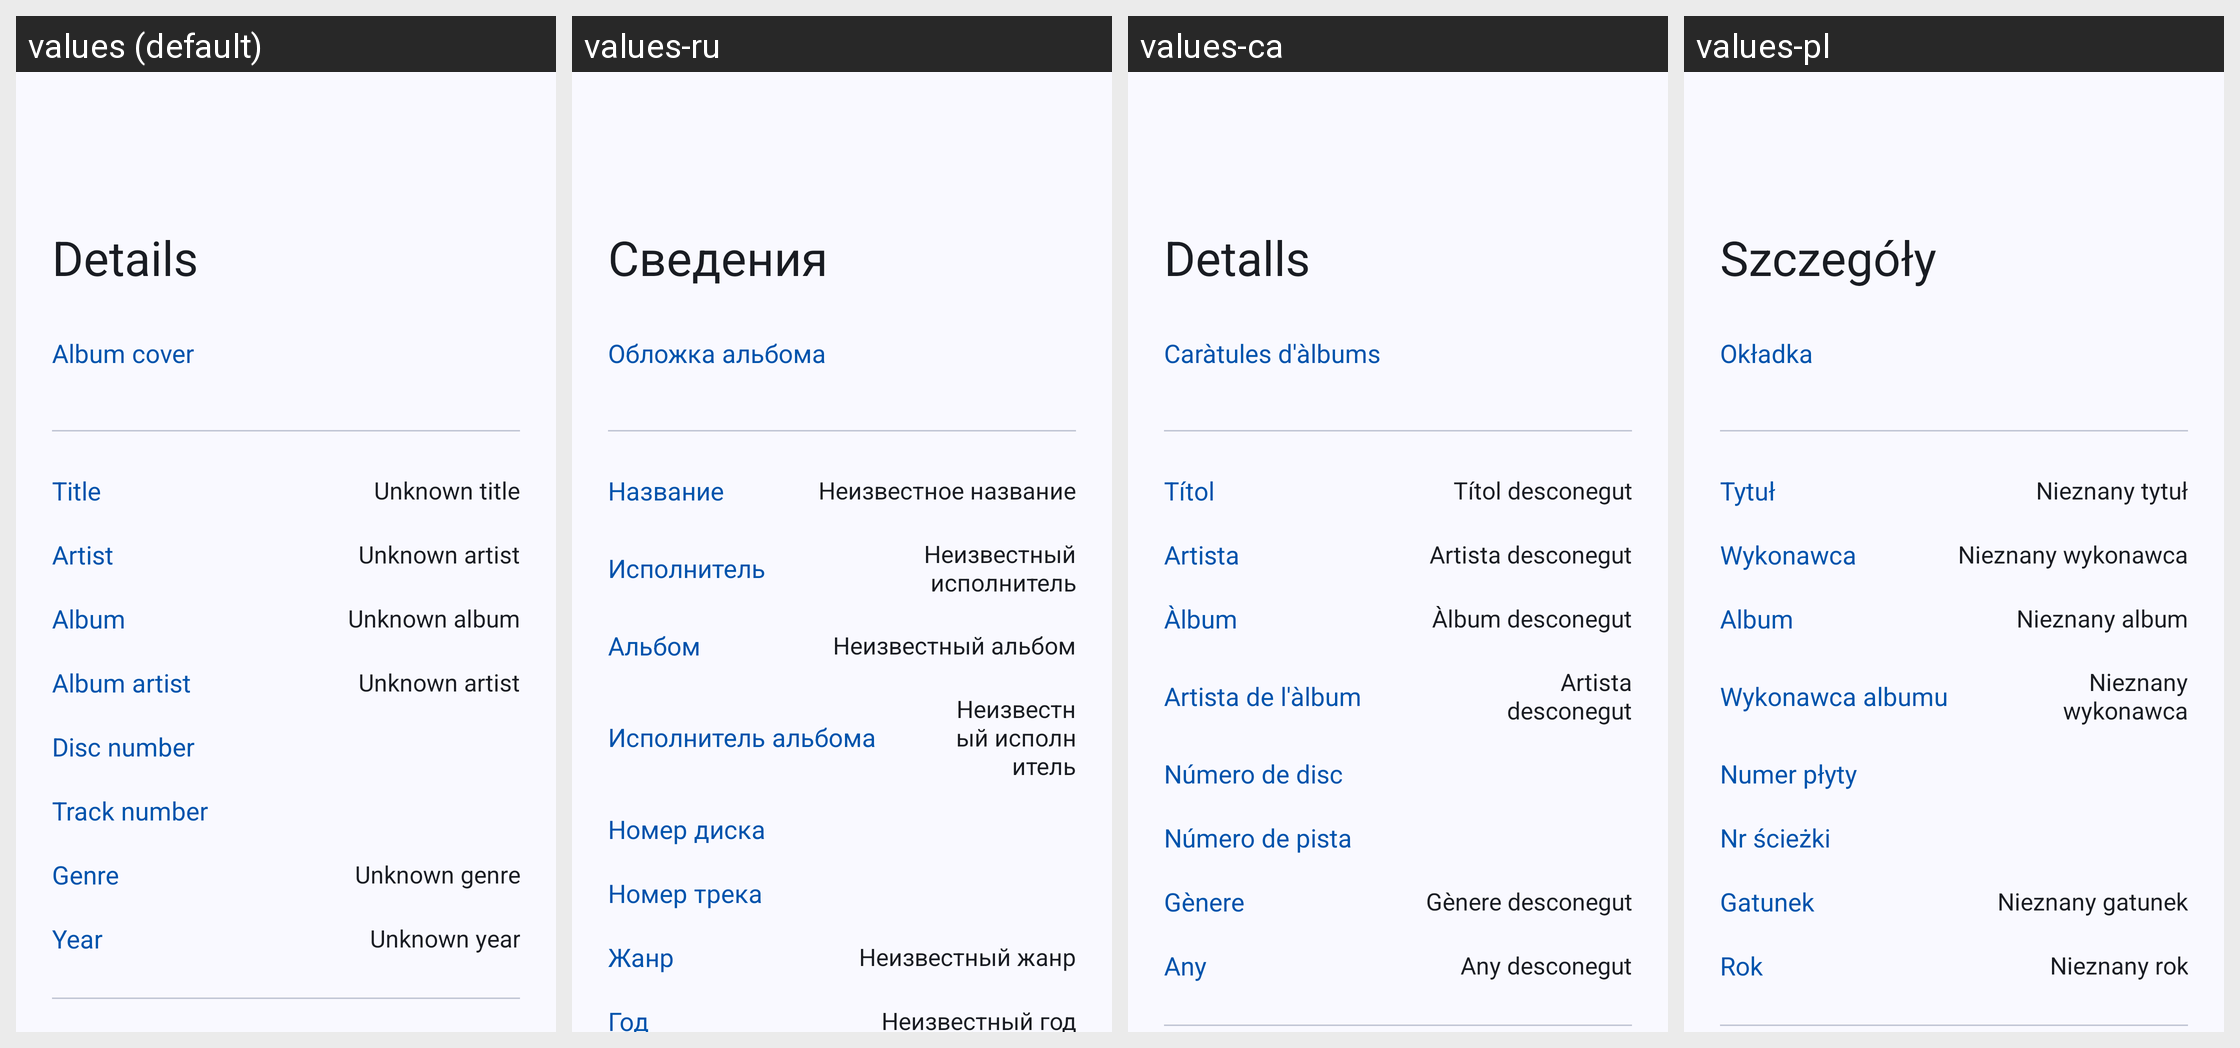

The Android screen above is rendered under several locales of the same app. Produce the string resources it draws, with the default and per-locale values.
Android screen res/layout/fragment_info_song.xml rendered under 4 locales, left to right: values (default), values-ru, values-ca, values-pl. Device: Nexus 5 (rendered at 1080×1920; each locale shown at half size, 540×960, under a caption strip naming it); theme Theme.Gramophone.
Other locales in the repository, not shown: values-ar, values-cs, values-de, values-es, values-et, values-fa, values-fr, values-gl, values-hr, values-hu, values-in, values-ja, values-ko, values-lo, values-pt, values-pt-rBR, values-ta, values-th, values-uk, values-vi, values-zh-rCN.
Strings drawn on this screen, with the default value and each locale's value (text and hints the layout hard-codes, and strings that could not be matched under every locale, appear in the picture but are not listed):

album_cover
  values: Album cover
  values-ru: Обложка альбома
  values-ca: Caràtules d'àlbums
  values-pl: Okładka

dialog_title
  values: Title
  values-ru: Название
  values-ca: Títol
  values-pl: Tytuł

unknown_title
  values: Unknown title
  values-ru: Неизвестное название
  values-ca: Títol desconegut
  values-pl: Nieznany tytuł

dialog_artist
  values: Artist
  values-ru: Исполнитель
  values-ca: Artista
  values-pl: Wykonawca

unknown_artist
  values: Unknown artist
  values-ru: Неизвестный исполнитель
  values-ca: Artista desconegut
  values-pl: Nieznany wykonawca

dialog_album
  values: Album
  values-ru: Альбом
  values-ca: Àlbum
  values-pl: Album

unknown_album
  values: Unknown album
  values-ru: Неизвестный альбом
  values-ca: Àlbum desconegut
  values-pl: Nieznany album

dialog_album_artist
  values: Album artist
  values-ru: Исполнитель альбома
  values-ca: Artista de l'àlbum
  values-pl: Wykonawca albumu

dialog_disc_number
  values: Disc number
  values-ru: Номер диска
  values-ca: Número de disc
  values-pl: Numer płyty

dialog_track_number
  values: Track number
  values-ru: Номер трека
  values-ca: Número de pista
  values-pl: Nr ścieżki

dialog_genre
  values: Genre
  values-ru: Жанр
  values-ca: Gènere
  values-pl: Gatunek

unknown_genre
  values: Unknown genre
  values-ru: Неизвестный жанр
  values-ca: Gènere desconegut
  values-pl: Nieznany gatunek

dialog_year
  values: Year
  values-ru: Год
  values-ca: Any
  values-pl: Rok

unknown_year
  values: Unknown year
  values-ru: Неизвестный год
  values-ca: Any desconegut
  values-pl: Nieznany rok
